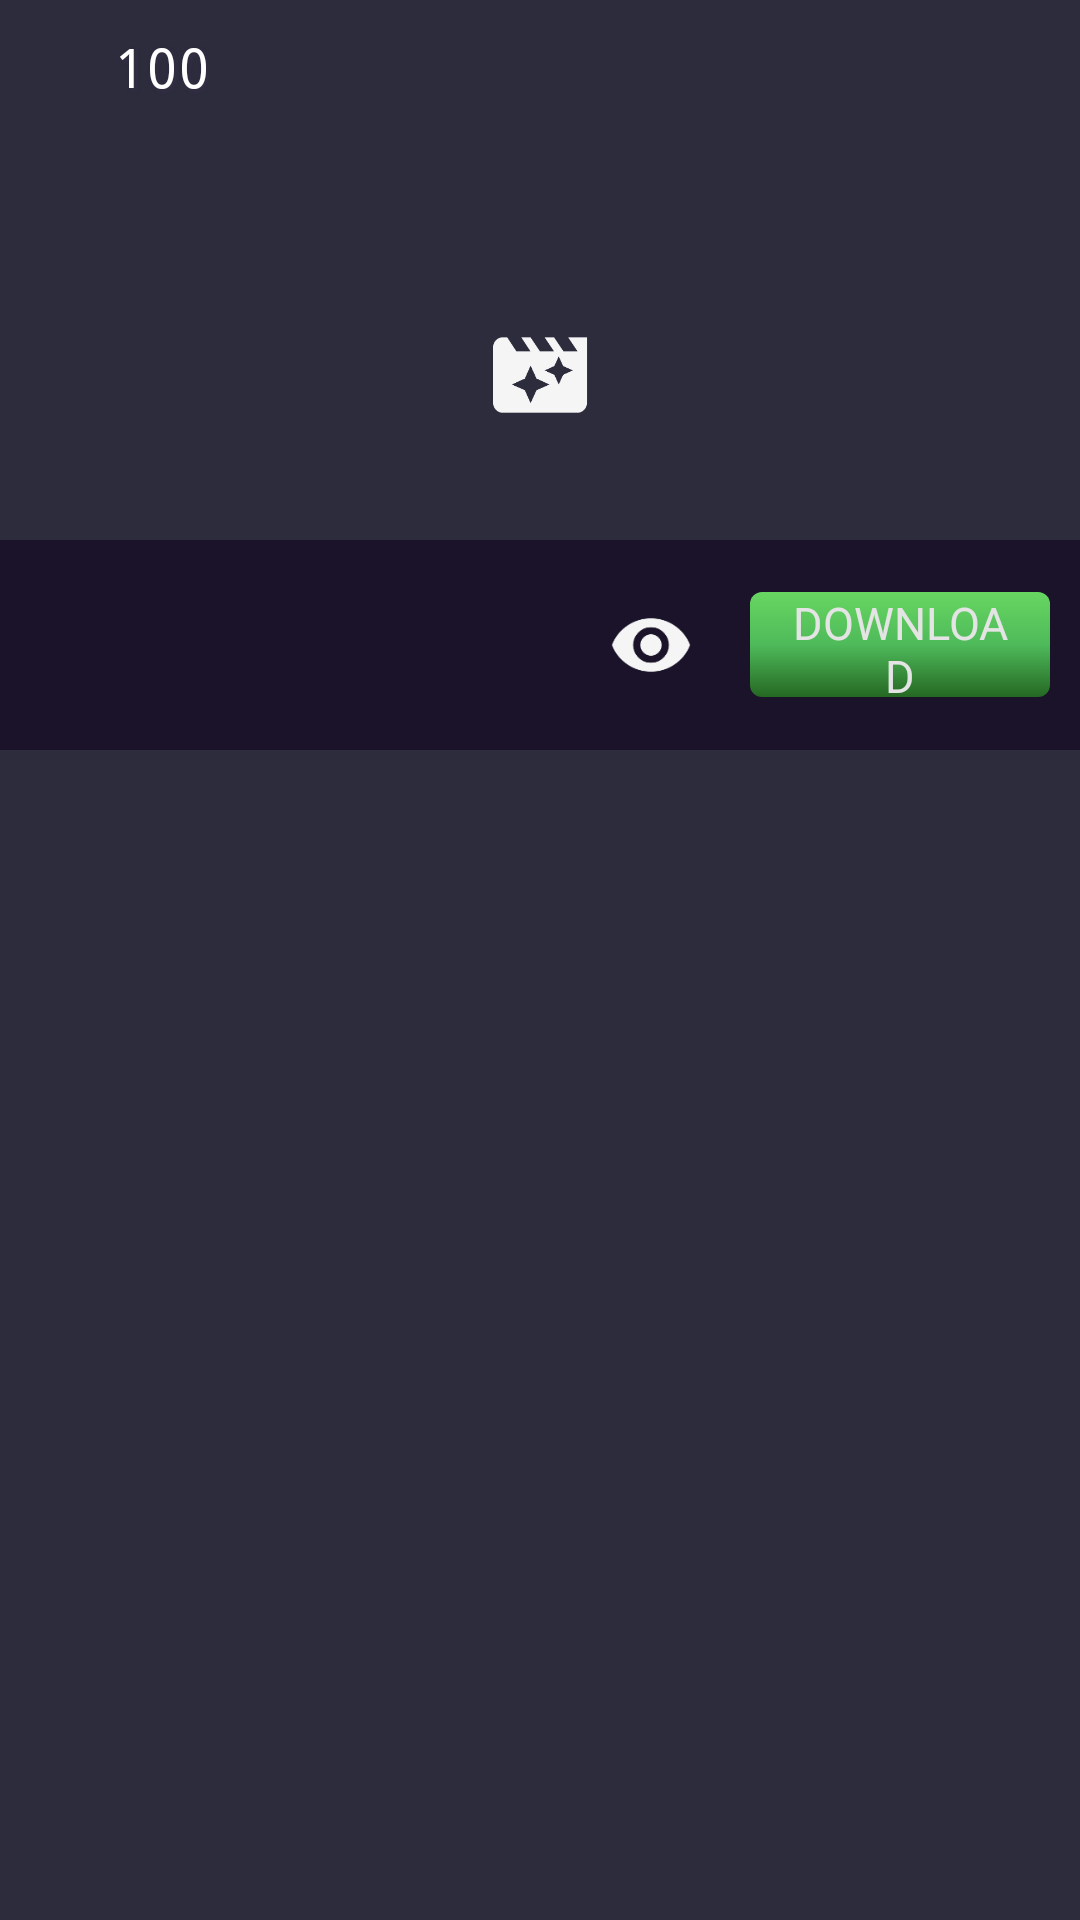

Android layout source for this screen:
<!-- AndroidManifest.xml: application theme AppTheme -->
<!-- res/layout/custom_dialog_fragment_download.xml -->
<?xml version="1.0" encoding="utf-8"?>
<RelativeLayout xmlns:android="http://schemas.android.com/apk/res/android"
    xmlns:app="http://schemas.android.com/apk/res-auto"
    android:layout_width="match_parent"
    android:layout_height="wrap_content"
    android:background="@color/colorBgCard">

    <FrameLayout
        android:id="@+id/lyfragment"
        android:layout_width="match_parent"
        android:layout_height="250dp">

        <ImageView
            android:id="@+id/imgDefault"
            android:layout_width="wrap_content"
            android:layout_height="wrap_content"
            android:layout_gravity="center"
            android:background="@null"
            android:src="@drawable/ic_movie_filter" />

        <ImageView
            android:id="@+id/thumbnail"
            android:layout_width="match_parent"
            android:layout_height="match_parent"
            android:background="?attr/selectableItemBackgroundBorderless"
            android:scaleType="fitXY" />

        <VideoView
            android:id="@+id/videoView"
            android:layout_width="match_parent"
            android:layout_height="match_parent"
            android:scaleType="fitXY"
            android:visibility="gone" />
    </FrameLayout>

    <RelativeLayout
        android:layout_width="match_parent"
        android:layout_height="wrap_content"
        android:padding="10dp">

        <ImageView
            android:id="@+id/imgIconPoints"
            android:layout_width="22dp"
            android:layout_height="22dp"
            android:layout_centerVertical="true"
            android:src="@drawable/ic_points"
            android:shadowColor="@color/colorPrimaryDark"
            android:shadowDx="2"
            android:shadowDy="2"
            android:shadowRadius="3"/>

        <TextView
            android:id="@+id/txtCostPoints"
            android:layout_width="wrap_content"
            android:layout_height="wrap_content"
            android:layout_toRightOf="@id/imgIconPoints"
            android:paddingLeft="6dp"
            android:shadowColor="@color/colorPrimaryDark"
            android:shadowDx="2"
            android:shadowDy="2"
            android:shadowRadius="3"
            android:text="100"
            android:textSize="18sp" />

        <TextView
            android:id="@+id/txtSizeWaudio"
            android:layout_width="wrap_content"
            android:layout_height="wrap_content"
            android:layout_alignParentRight="true"
            android:shadowColor="@color/colorPrimaryDark"
            android:shadowDx="2"
            android:shadowDy="2"
            android:shadowRadius="3"
            android:textSize="16sp" />

    </RelativeLayout>

    
    <RelativeLayout
        android:layout_width="match_parent"
        android:layout_height="70dp"
        android:layout_alignBottom="@id/lyfragment"
        android:background="@color/colorBgTitleTemplate"
        android:gravity="center"
        android:padding="10dp">

        <TextView
            android:id="@+id/title"
            android:layout_width="150dp"
            android:layout_height="wrap_content"
            android:layout_toRightOf="@+id/isFavorite"
            android:maxLines="1"
            android:shadowColor="@color/colorPrimaryDark"
            android:shadowDx="2"
            android:shadowDy="2"
            android:shadowRadius="3"
            android:text=""
            android:textAllCaps="true"
            android:textColor="@color/colorTextPrimary"
            android:textSize="18sp" />

        <TextView
            android:id="@+id/category"
            android:layout_width="150dp"
            android:layout_height="wrap_content"
            android:layout_below="@+id/title"
            android:layout_toRightOf="@+id/isFavorite"
            android:maxLines="1"
            android:shadowColor="@color/colorPrimaryDark"
            android:shadowDx="1"
            android:shadowDy="1"
            android:shadowRadius="3"
            android:text=""
            android:textAllCaps="true"
            android:textColor="@color/colorTextSecondary"
            android:textSize="14sp" />

        <LinearLayout
            android:layout_width="wrap_content"
            android:layout_height="match_parent"
            android:layout_alignParentRight="true"
            android:gravity="center"
            android:orientation="horizontal">

            <ImageButton
                android:id="@+id/btnPreview"
                android:layout_width="50dp"
                android:layout_height="50dp"
                android:layout_gravity="left"
                android:layout_marginRight="8dp"
                android:layout_toLeftOf="@+id/btnDownload"
                android:background="?attr/selectableItemBackgroundBorderless"
                android:clickable="true"
                android:padding="5dp"
                android:scaleType="fitXY"
                android:src="@drawable/ic_eye" />

            <Button
                android:id="@+id/btnDownload"
                style="@style/WaudioButton"
                android:layout_width="100dp"
                android:layout_height="35dp"
                android:maxHeight="35dp"
                android:onClick="onDownload"
                android:text="@string/lblDownload"
                android:textSize="15sp" />
        </LinearLayout>

    </RelativeLayout>

</RelativeLayout>
<!-- resources referenced by this layout -->
<resources>
  <color name="colorBgCard">#2c2c3d</color>
  <color name="colorBgTitleTemplate">#9b11041d</color>
  <color name="colorPrimaryDark">#362e45</color>
  <color name="colorTextPrimary">#FFFFFF</color>
  <color name="colorTextSecondary">#e87f58</color>
  <string name="lblDownload">DOWNLOAD</string>
  <style name="WaudioButton" parent="Widget.AppCompat.Light.ActionButton">
          <item name="android:typeface">sans</item>
          <item name="android:textSize">16dp</item>
          <item name="android:textColor">#e4e4e4</item>
          <item name="android:background">@drawable/buttondefault</item>
      </style>
  <color name="colorPrimary">#463c59</color>
  <color name="colorAccent">#6d5d81</color>
  <style name="Theme.AppLib.ActionBar.Solid" parent="@style/Widget.AppCompat.Light.ActionBar.Solid">
          
          <item name="titleTextStyle">@style/Theme.AppLib.ActionBar.TitleTextStyle</item>
      </style>
  <style name="AlertDialogCustom" parent="Theme.AppCompat.Light.Dialog.Alert">
          <item name="android:windowNoTitle">false</item>
          <item name="android:windowContentOverlay">@null</item>
          <item name="android:textColor">@color/colorPrimary</item>
          <item name="colorPrimary">@color/colorPrimary</item>
          <item name="colorPrimaryDark">@color/colorPrimaryDark</item>
          <item name="colorAccent">@color/colorAccent</item>
          <item name="buttonBarButtonStyle">@style/DialogButtonStyle</item>
      </style>
  <style name="MyActionBar.MenuTextStyle" parent="@style/TextAppearance.AppCompat.Widget.ActionBar.Title">
          <item name="android:textColor">@color/colorPrimary</item>
          <item name="android:textStyle">normal</item>
          <item name="android:textSize">16sp</item>
      </style>
  <!-- drawable buttondisabled (drawable) -->
  <?xml version="1.0" encoding="utf-8"?>
  <shape xmlns:android="http://schemas.android.com/apk/res/android" android:shape="rectangle" >
      <corners
          android:radius="4dp"
          />
      <gradient
          android:angle="270"
          android:centerX="50%"
          android:centerColor="#a19999"
          android:startColor="#cecdcd"
          android:endColor="#838282"
          android:type="linear"
          />
      <size
          android:width="200dp"
          android:height="40dp"
          />
  </shape>
  <!-- drawable buttondefaultpressed (drawable) -->
  <?xml version="1.0" encoding="utf-8"?>
  <shape xmlns:android="http://schemas.android.com/apk/res/android" android:shape="rectangle" >
      <corners
          android:radius="4dp"
          />
      <gradient
          android:angle="270"
          android:centerX="50%"
          android:startColor="#a6efa4"
          android:centerColor="#4eba5a"
          android:endColor="#256823"
          android:type="linear"
          />
      <padding
          android:left="0dp"
          android:top="0dp"
          android:right="0dp"
          android:bottom="0dp"
          />
      <size
          android:width="200dp"
          android:height="40dp"
          />
  </shape>
  <style name="Theme.AppLib.ActionBar.TitleTextStyle" parent="">
          <item name="android:typeface">sans</item>
          <item name="android:textSize">22sp</item>
      </style>
  <style name="DialogButtonStyle" parent="@style/Widget.AppCompat.Button.ButtonBar.AlertDialog">
          <item name="android:textColor">@color/colorPrimary</item>
      </style>
</resources>
